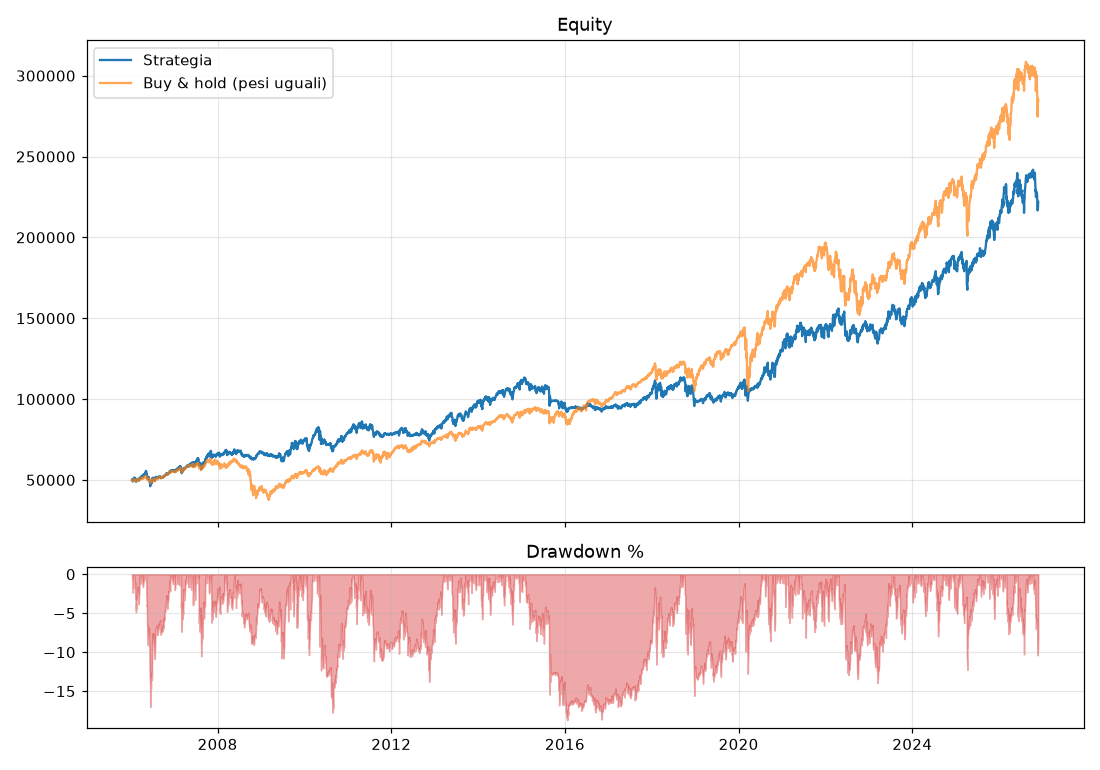

Values plotted in this chart, from the file beside it:
, strategia, buy_and_hold
2006-01-10, 50000, 50000
2006-01-11, 50254, 50130
2006-01-12, 49915, 49942
2006-01-13, 50238, 50039
2006-01-17, 49765, 49863
2006-01-18, 49070, 49614
2006-01-19, 50104, 50046
2006-01-20, 49374, 49413
2006-01-23, 50078, 49642
2006-01-24, 50382, 49837
2006-01-25, 50272, 49708
2006-01-26, 50795, 49994
2006-01-27, 51241, 50328
2006-01-30, 51503, 50355
2006-01-31, 51508, 50282
2006-02-01, 51346, 50332
2006-02-02, 50835, 49934
2006-02-03, 50606, 49755
2006-02-06, 50972, 49929
2006-02-07, 49887, 49326
2006-02-08, 49944, 49491
2006-02-09, 50042, 49548
2006-02-10, 49687, 49447
2006-02-13, 48992, 49138
2006-02-14, 49585, 49538
2006-02-15, 49169, 49543
2006-02-16, 49889, 49959
2006-02-17, 49797, 49986
2006-02-21, 49911, 49938
2006-02-22, 49996, 50186
2006-02-23, 49971, 50076
2006-02-24, 50460, 50276
2006-02-27, 50483, 50346
2006-02-28, 50141, 50018
2006-03-01, 50698, 50366
2006-03-02, 50664, 50351
2006-03-03, 50286, 50173
2006-03-06, 50135, 49764
2006-03-07, 49530, 49439
2006-03-08, 49572, 49442
2006-03-09, 49686, 49368
2006-03-10, 50099, 49690
2006-03-13, 50250, 49830
2006-03-14, 50794, 50376
2006-03-15, 51121, 50581
2006-03-16, 51163, 50699
2006-03-17, 51429, 50764
2006-03-20, 51409, 50659
2006-03-21, 50901, 50272
2006-03-22, 51183, 50552
2006-03-23, 50888, 50465
2006-03-24, 51231, 50645
2006-03-27, 51257, 50645
2006-03-28, 51009, 50379
2006-03-29, 51815, 50893
2006-03-30, 52088, 50919
2006-03-31, 51932, 50745
2006-04-03, 52246, 50907
2006-04-04, 52284, 51062
2006-04-05, 52533, 51344
... 5,193 more rows
